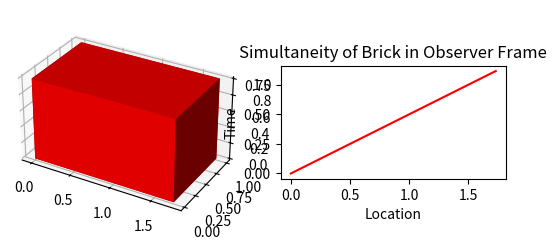

Generate this figure with matplotlib:
import numpy as np
import matplotlib.pyplot as plt
import matplotlib.patches as patches
import matplotlib.path as path

# Speed of light
c = 100

# Manual settings
v_brick_in_ref_x = c*0.5
v_obs_in_ref_x = c*0

def mag(v):
    return np.sqrt(np.dot(v, v))

def gamma(v):
    return 1 / np.sqrt(1 - v**2 / c**2)

def v_sum(v_a_in_b, v_b_in_c):
    return (v_a_in_b + v_b_in_c) / (1 + v_a_in_b*v_b_in_c / c**2)

# Set brick and observer in their own frames
l_brick_in_brick_x = 2
brick_in_brick = {
    'pos': np.array([0,0,0], dtype=np.float32),
    'vel': np.array([0,0,0], dtype=np.float32),
    'time': 1,
    'size': np.array([l_brick_in_brick_x,1,1], dtype=np.float32),
}
obs_in_obs = {
    'pos': np.array([0,0,0], dtype=np.float32),
    'vel': np.array([0,0,0], dtype=np.float32),
    'time': 1,
}
# Set & calculate brick and observer in reference frame
v_brick_in_ref = np.array([v_brick_in_ref_x,0,0], dtype=np.float32)
gamma_brick_in_ref = gamma(v_brick_in_ref)
s_brick_in_ref = brick_in_brick['pos'] / gamma_brick_in_ref
l_brick_in_ref_x = l_brick_in_brick_x / gamma_brick_in_ref[0]
gamma_brick_in_ref_mag = gamma(mag(v_brick_in_ref))
t_brick_in_ref = brick_in_brick['time'] * gamma_brick_in_ref_mag

# debug
assert gamma(mag(v_brick_in_ref)) - gamma_brick_in_ref[0] < 0.0001
#

brick_in_ref = {
    'pos': s_brick_in_ref,
    'vel': v_brick_in_ref,
    'time': t_brick_in_ref,
    'size': np.array([l_brick_in_ref_x,0,0], dtype=np.float32),
}
v_obs_in_ref = np.array([v_obs_in_ref_x,0,0], dtype=np.float32)
gamma_obs_in_ref_mag = gamma(mag(v_obs_in_ref))
t_obs_in_ref = obs_in_obs['time'] * gamma_obs_in_ref_mag
obs_in_ref = {
    'pos': np.array([0,0,0], dtype=np.float32),
    'vel': np.array([v_obs_in_ref_x,0,0], dtype=np.float32),
    'time': t_obs_in_ref,
}
# Calculate brick [pieces] in observer frame
v_ref_in_obs = -obs_in_ref['vel']
v_brick_in_obs = v_sum(brick_in_ref['vel'], v_ref_in_obs)
gamma_brick_in_obs = gamma(v_brick_in_obs)
s_brick_in_obs = brick_in_brick['pos'] / gamma_brick_in_obs
size_brick_in_obs = brick_in_brick['size'] / gamma_brick_in_obs
v_brick_in_obs_mag = mag(v_brick_in_obs)
gamma_brick_in_obs_mag = gamma(v_brick_in_obs_mag)
t_brick_in_obs = brick_in_brick['time'] * gamma_brick_in_obs_mag

#debug
t_pre_mag = brick_in_brick['time'] * gamma(mag(v_brick_in_obs))
assert t_pre_mag - t_brick_in_obs < 0.0001
#

plane1_in_obs = {
    'pos': s_brick_in_obs,
    'vel': v_brick_in_obs,
    'time': t_brick_in_obs,
    'size': np.array([0,1,1]),
}
plane2_in_obs = {
    'pos': s_brick_in_obs + size_brick_in_obs,
    'vel': v_brick_in_obs,
    'time': t_brick_in_obs,
    'size': np.array([0,1,1]),
}

s_brick_in_brick_mag = np.dot(brick_in_brick['pos'], np.abs(v_brick_in_obs)) / np.linalg.norm(-v_brick_in_obs)
size_brick_in_brick_mag = np.dot(brick_in_brick['size'], np.abs(v_brick_in_obs)) / np.linalg.norm(-v_brick_in_obs)
# "Correct" formula
t_abs_plane1_in_obs = (0 + v_brick_in_obs_mag * s_brick_in_brick_mag / c**2) * gamma_brick_in_obs_mag
# The correct Lorentz tf not only creates an unexpected result that doesn't fit with geogebra's simultaneity axis slopes, but plugging in and calculating t and t' repeatedly yields different results - the formulas do not reverse each other
# Perhaps there are two formulas because the moving frame could move in either direction relative to the rest frame
# Probably this: Or maybe each frame sees the other's line of simultaneous events as being more slanted/ahead than its own, just like each sees the other's space as being more compressed
# Look at Lorentz transformation Wiki; maybe length contraction needs to use a more complicated formula and there needs to be some elapsed time? that might help repeated calculation
# "Incorrect" formula with correct result, according to geogebra axis slope and based on expected plot output
s_plane2_in_brick_mag = s_brick_in_brick_mag + size_brick_in_brick_mag
t_abs_plane2_in_obs = (v_brick_in_obs_mag * s_plane2_in_brick_mag / c**2) / gamma_brick_in_obs_mag
# But this is the correct translation to observer coordinates for [0, 3.464] according to geogebra; it makes no sense
#print(c*(3.464/c + (v_brick_in_obs_mag * 0 / c**2)) * gamma_brick_in_obs_mag)

#print(s_brick_in_brick_mag) # = 0
#print(size_brick_in_brick_mag) # = 2
#print(size_brick_in_obs_mag) # = 1.732
#print(v_brick_in_obs[0]) # = 50
#print(gamma_brick_in_obs_mag) # = 1.155
# Correct formula with correct result but wrong direction
#s_brick_in_obs_mag = np.dot(plane1_in_obs['pos'], np.abs(v_brick_in_obs)) / np.linalg.norm(-v_brick_in_obs)
#size_brick_in_obs_mag = np.dot(plane2_in_obs['pos'], np.abs(v_brick_in_obs)) / np.linalg.norm(-v_brick_in_obs)
#t_abs_plane2_in_brick = (0 - v_brick_in_obs_mag * (s_brick_in_obs_mag + size_brick_in_obs_mag) / c**2) * gamma_brick_in_obs_mag # i.e. "t=0 at p2 in obs translates to ANS"
# "Correct" formula in the correct direction but with incorrect result
#t_abs_plane2_in_obs = (0 + v_brick_in_obs_mag * (s_brick_in_brick_mag + size_brick_in_brick_mag) / c**2) * gamma_brick_in_obs_mag # i.e. "t=0 at p2 in brick translates to ANS"
# If that formula is correct, and if s_brick_in_obs = 1.732 (length contraction) means that c*t_abs_plane2_in_obs = 0.866 (geogebra), then size_brick_in_brick = 1.1196, which it doesn't
# Perhaps the formula is only meant to translate from obs to brick, not brick to obs; tho a document showed it as translating from brick to obs
#print(c*t_abs_plane2_in_brick) # = -1
#print(c*t_abs_plane2_in_obs) # should be 0.866

# Print info
front_pos_in_ref = brick_in_ref['pos'] + brick_in_ref['size']
front_pos_in_brick = brick_in_brick['pos'] + brick_in_brick['size']
print("--- reference frame ---")
print(f"back of brick: pos = {brick_in_ref['pos'][0]:.2f}, vel = {brick_in_ref['vel'][0]:.2f}")
print(f"front of brick: pos = {front_pos_in_ref[0]:.2f}, vel = {brick_in_ref['vel'][0]:.2f}")
print(f"observer: pos = {obs_in_ref['pos'][0]:.2f}, vel = {obs_in_ref['vel'][0]:.2f}")
print("--- brick frame ---")
print(f"back of brick: pos = {brick_in_brick['pos'][0]:.2f}, vel = {brick_in_brick['vel'][0]:.2f}")
print(f"front of brick: pos = {front_pos_in_brick[0]:.2f}, vel = {brick_in_brick['vel'][0]:.2f}")
print("--- observer frame ---")
print(f"back of brick: pos = {plane1_in_obs['pos'][0]:.2f}, vel = {plane1_in_obs['vel'][0]:.2f}")
print(f"front of brick: pos = {plane2_in_obs['pos'][0]:.2f}, vel = {plane2_in_obs['vel'][0]:.2f}")

# Define coordinates and grids for brick
y_range = np.linspace(plane1_in_obs['pos'][1], plane1_in_obs['pos'][1] + plane1_in_obs['size'][1], 2)
z_range = np.linspace(plane1_in_obs['pos'][2], plane1_in_obs['pos'][2] + plane1_in_obs['size'][2], 2)
x_range = np.linspace(plane1_in_obs['pos'][0], plane2_in_obs['pos'][0] - plane1_in_obs['pos'][0], 2)
sq_y, sq_z = np.meshgrid(y_range, z_range)
rc_xy, rc_y = np.meshgrid(x_range, y_range)
rc_xz, rc_z = np.meshgrid(x_range, z_range)
ones = np.ones((2, 2))

# Plot brick
fig = plt.figure()
ax_3d = fig.add_subplot(1,2,1,projection='3d')
ax_3d.plot_surface(rc_xy, rc_y, ones*plane1_in_obs['pos'][2], color='r') # z = 0
ax_3d.plot_surface(rc_xy, rc_y, ones*(plane1_in_obs['pos'][2] + plane1_in_obs['size'][2]), color='r') # z = 1
ax_3d.plot_surface(rc_xz, ones*plane1_in_obs['pos'][1], rc_z, color='r') # y = 0
ax_3d.plot_surface(rc_xz, ones*(plane1_in_obs['pos'][1] + plane1_in_obs['size'][1]), rc_z, color='r') # y = 1
ax_3d.plot_surface(ones*plane1_in_obs['pos'][0], sq_y, sq_z, color='r') # x = 0
ax_3d.plot_surface(ones*plane2_in_obs['pos'][0], sq_y, sq_z, color='r') # x = 1
ax_3d.set_aspect('equal')

# Simultaneity graph
ax_md = fig.add_subplot(1,2,2)
x = np.array([plane1_in_obs['pos'][0], plane2_in_obs['pos'][0]])
t = np.array([c*t_abs_plane1_in_obs, c*t_abs_plane2_in_obs])
ax_md.plot(x, t, 'r')
ax_md.set_title('Simultaneity of Brick in Observer Frame')
ax_md.set_xlabel('Location')
ax_md.set_ylabel('Time')
ax_md.set_aspect('equal')

plt.show()
